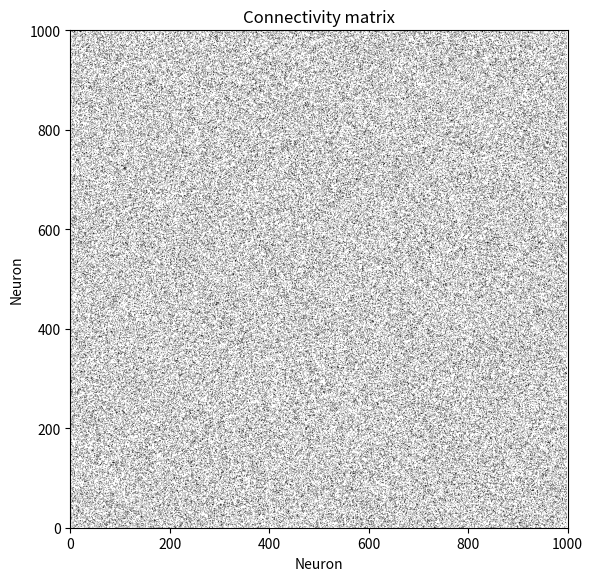

The matplotlib source for this figure: (Note: this script raises an exception after producing the figure.)
# Created by Eugene M. Izhikevich, February 25, 2003
# Excitatory neurons and Inhibitory neurons

import numpy as np
import matplotlib.pyplot as plt
import numpy as np
np.random.seed(2025)

# SET UP THE NETWORK
# 1 - NETWORK SIZE:
Ne = 800  # Number of excitatory neurons
Ni = 200  # Number of inhibitory neurons
SIM_TIME = 3000  # Simulation time

# 2 - GLOBAL PARAMETERS THAT SET OUR NEURON MODEL. DEFAULT IS SPIKING NEURON:
# Set initial conditions of neurons, with some variability
re = np.random.rand(Ne)  # Random values for excitatory neurons
ri = np.random.rand(Ni)  # Random values for inhibitory neurons
# Model parameters
a = np.concatenate((0.02 * np.ones(Ne), 0.02 + 0.08 * ri))
b = np.concatenate((0.2 * np.ones(Ne), 0.25 - 0.05 * ri))
c = np.concatenate((-65 + 15 * re ** 2, -65 * np.ones(Ni)))
d = np.concatenate((8 - 6 * re ** 2, 2 * np.ones(Ni)))

# 3 - SET UP THE CONNECTIVITY MATRIX: DIRECTED NETWORK
# In this construction, 1 = connection exists, 0 = no connection.
# Connectivity is set as random. Then, a fraction of connections are set to 0.

frac_delete = 0.8  # Fraction of connections to delete (set to 0)
# Create a random (Ne+Ni) x (Ne+Ni) connectivity matrix
A = np.random.rand(Ne + Ni, Ne + Ni)
# Set a fraction of connections to 0
A[A < frac_delete] = 0
A[A > 0] = 1
# Remove self-connections by zeroing the diagonal
np.fill_diagonal(A, 0)
firstA = np.copy(A)

# 4 - SET SYNAPTIC WEIGHTS (STRENGTHS) OF CONNECTIONS
# EPSC (excitatory) and IPSC (inhibitory) amplitudes
MAX_EXC_WEIGHT = 4     # Max weight for excitatory synapses
MAX_INH_WEIGHT = 0.5   # Max weight for inhibitory synapses
# W is a matrix where the first Ne columns are excitatory weights (positive),
# and the next Ni columns are inhibitory weights (negative)
W_exc = MAX_EXC_WEIGHT * np.random.rand(Ne + Ni, Ne)
W_inh = -MAX_INH_WEIGHT * np.random.rand(Ne + Ni, Ni)
W = np.hstack((W_exc, W_inh))

# 5 - Final connectivity matrix S is element-wise product of A and W
S = A * W  # Element-wise multiplication: directed, weighted connectivity

# 6 - DEFINE NOISE STRENGTH
NOISE_MAX = 3  # Strength of background noise

# MAIN SIMULATION
def main_simulation(A,SIM_TIME,name_motif):
    """Function that runs the simulation with original A"""
    # Plot the connectivity matrix
    plt.figure(figsize=(6, 6))
    plt.imshow(A, cmap='gray_r', aspect='equal')  # Binary matrix: 1s are connections
    plt.xlim([0, 1000])
    plt.ylim([0, 1000])
    plt.xlabel('Neuron')
    plt.ylabel('Neuron')
    plt.title('Connectivity matrix')
    plt.tight_layout()
    plt.savefig("Motif_figures/conn_matrix_"+name_motif+".png")

    v = -65 * np.ones(Ne + Ni)        # Initial membrane potential
    u = b * v                         # Initial recovery variable
    firings = []                      # List to store spike timings

    for t in range(1, SIM_TIME + 1):  # Simulation from t=1 to t=SIM_TIME
        I = np.concatenate((NOISE_MAX * np.random.randn(Ne),
                            2 * np.random.randn(Ni)))  # Random input (noise)

        fired = np.where(v >= 30)[0]  # Indices of neurons that fired
        if fired.size > 0:
            firings.extend([(t, neuron) for neuron in fired])
            v[fired] = c[fired]
            u[fired] += d[fired]
            I += np.sum(S[:, fired], axis=1)  # Input from fired neurons

        # Numerical integration with 0.5 ms time step (two half steps)
        v += 0.5 * (0.04 * v**2 + 5 * v + 140 - u + I)
        v += 0.5 * (0.04 * v**2 + 5 * v + 140 - u + I)
        u += a * (b * v - u)

    # PLOT RESULTS (Raster Plot)

    firings_np = np.array(firings)  # Convert to NumPy array for plotting

    plt.figure(figsize=(10, 6))
    plt.scatter(firings_np[:, 0], firings_np[:, 1], s=7, c='black', marker='.')
    plt.xlabel('Time (ms)')
    plt.ylabel('Neuron Index')
    plt.title('Raster plot of activity')
    plt.savefig("Motif_figures/raster_plot_"+name_motif+".png")
    plt.close('all')
    # SYNC ANALYSIS

    # SIM_TIME = 1000
    # WINDOW = 100
    # num_active = np.zeros(10)
    # firings_np = np.array(firings)  # Use previously collected spikes

    # for j in range(1, 11):
    #     start_time = WINDOW * (j - 1)
    #     end_time = WINDOW * j
    #     # Select spikes in the current time window
    #     mask = (firings_np[:, 0] >= start_time) & (firings_np[:, 0] < end_time)
    #     neurons_fired = firings_np[mask][:, 1]
    #     num_active[j - 1] = len(np.unique(neurons_fired)) / (Ne + Ni)

    # sync = np.max(num_active)
    # print("Synchronization measure (max fraction of active neurons per window):", sync)

# main_simulation(firstA,SIM_TIME)

# neuron i send connection to j
#matrix 3
# 1
#2 3
motif_3a = np.array([[0, 1, 1],
                    [1, 0, 1],
                    [1, 1, 0]])
motif_3b = np.array([[0, 1, 1],
                    [1, 0, 1],
                    [0, 0, 0]])
motif_3c = np.array([[0, 1, 1],
                    [0, 0, 0],
                    [0, 0, 0]])
motif_3d = np.array([[0, 0, 1],
                    [1, 0, 1],
                    [0, 0, 0]])
#matrix 4
# 1 2
# 3 4
motif_4a = np.array([[0, 1, 1, 1],
                    [1, 0, 1, 1],
                    [1, 1, 0, 1],
                    [1, 1, 1, 0]])
motif_4b = np.array([[0, 1, 1, 0],
                    [1, 0, 1, 0],
                    [1, 1, 0, 1],
                    [0, 0, 0, 0]])
motif_4c = np.array([[0, 1, 1, 1],
                    [1, 0, 1, 1],
                    [0, 0, 0, 0],
                    [0, 0, 0, 0]])
motif_4d = np.array([[0, 0, 1, 1],
                    [0, 0, 1, 1],
                    [0, 0, 0, 0],
                    [0, 0, 0, 0]])
motif_4e = np.array([[0, 1, 1, 1],
                    [0, 0, 0, 0],
                    [0, 0, 0, 0],
                    [0, 0, 0, 0]])
motif_4f = np.array([[0, 1, 0, 1],
                    [1, 0, 1, 1],
                    [1, 1, 0, 0],
                    [0, 0, 0, 0]])
#matrix 5
# 1 2
#3 4 5
motif_5a = np.array([[0, 1, 1, 1, 1],
                    [1, 0, 1, 1, 1],
                    [0, 0, 0, 0, 0],
                    [0, 0, 0, 0, 0],
                    [0, 0, 0, 0, 0]])
motif_5b = np.array([[0, 1, 1, 1, 0],
                    [1, 0, 1, 1, 1],
                    [0, 0, 0, 0, 0],
                    [0, 0, 0, 0, 0],
                    [1, 1, 1, 0, 0]])
motif_5c = np.array([[0, 1, 1, 1, 1],
                    [1, 0, 1, 1, 1],
                    [0, 0, 0, 0, 0],
                    [0, 0, 0, 0, 0],
                    [1, 1, 1, 1, 0]])
motif_5d = np.array([[0, 0, 1, 1, 0],
                    [0, 0, 1, 1, 1],
                    [1, 1, 0, 1, 1],
                    [1, 1, 1, 0, 1],
                    [0, 1, 1, 1, 0]])
motif_5e = np.array([[0, 0, 0, 0, 0],
                    [1, 0, 0, 0, 0],
                    [0, 0, 0, 1, 1],
                    [1, 0, 1, 0, 1],
                    [0, 0, 1, 1, 0]])

all_motifs = [motif_3a, motif_3b, motif_3c, motif_3d,
              motif_4a, motif_4b, motif_4c, motif_4d, motif_4e, motif_4f,
              motif_5a, motif_5b, motif_5c, motif_5d, motif_5e]

all_motifs_names = [
    "motif_3a", "motif_3b", "motif_3c", "motif_3d",
    "motif_4a", "motif_4b", "motif_4c", "motif_4d", "motif_4e", "motif_4f",
    "motif_5a", "motif_5b", "motif_5c", "motif_5d", "motif_5e"
]

def simulation_all_motifs(all_motifs,all_motifs_names,A):
    """Function that runs simulations of all motifs"""
    for m in range(len(all_motifs)):
        motif = all_motifs[m]
        name_motif  = all_motifs_names[m]
        new_A = np.copy(A)
        print(name_motif)
        Nt = Ne + Ni
        neurons = np.arange(Nt)
        # Shuffle the list of neurons for random selection without removing
        np.random.shuffle(neurons)
        # Calculate max_steps based on the motif size
        motif_size = motif.shape[0]
        max_steps = Nt // motif_size
        for step in range(max_steps):
            selected = neurons[step * motif_size : (step + 1) * motif_size]
            # Assign motif block to submatrix of new_A
            new_A[np.ix_(selected, selected)] = motif
        main_simulation(new_A,SIM_TIME,name_motif)
simulation_all_motifs(all_motifs,all_motifs_names,A)
print('')
### combinations of multiple motifs
# list of motifs and the corresponding percent (total sum must be 1 or less)
combination_motifs = [motif_3a, motif_4a, motif_5a]
combination_motifs_names = ["motif_3a", "motif_4a", "motif_5a"]
percent_motifs = [0.3,0.3,0.4]
name_combination = ""
for n in range(len(combination_motifs)):
    name_combination += str(percent_motifs[n])+combination_motifs_names[n]+"_"
comb_A = np.copy(A)
print(name_combination)
Nt = Ne + Ni
list_neurons = np.arange(Nt)
# Shuffle the list of neurons for random selection without removing
np.random.shuffle(list_neurons)
steps_each_motif = [int(x * Nt) for x in percent_motifs]
idx = 0
for motif, steps in zip(combination_motifs, steps_each_motif):
    motif_size = motif.shape[0]
    max_steps = steps // motif_size
    
    for _ in range(max_steps):
        selected = list_neurons[idx : idx + motif_size]
        comb_A[np.ix_(selected, selected)] = motif
        idx += motif_size
main_simulation(comb_A,SIM_TIME,name_combination)
